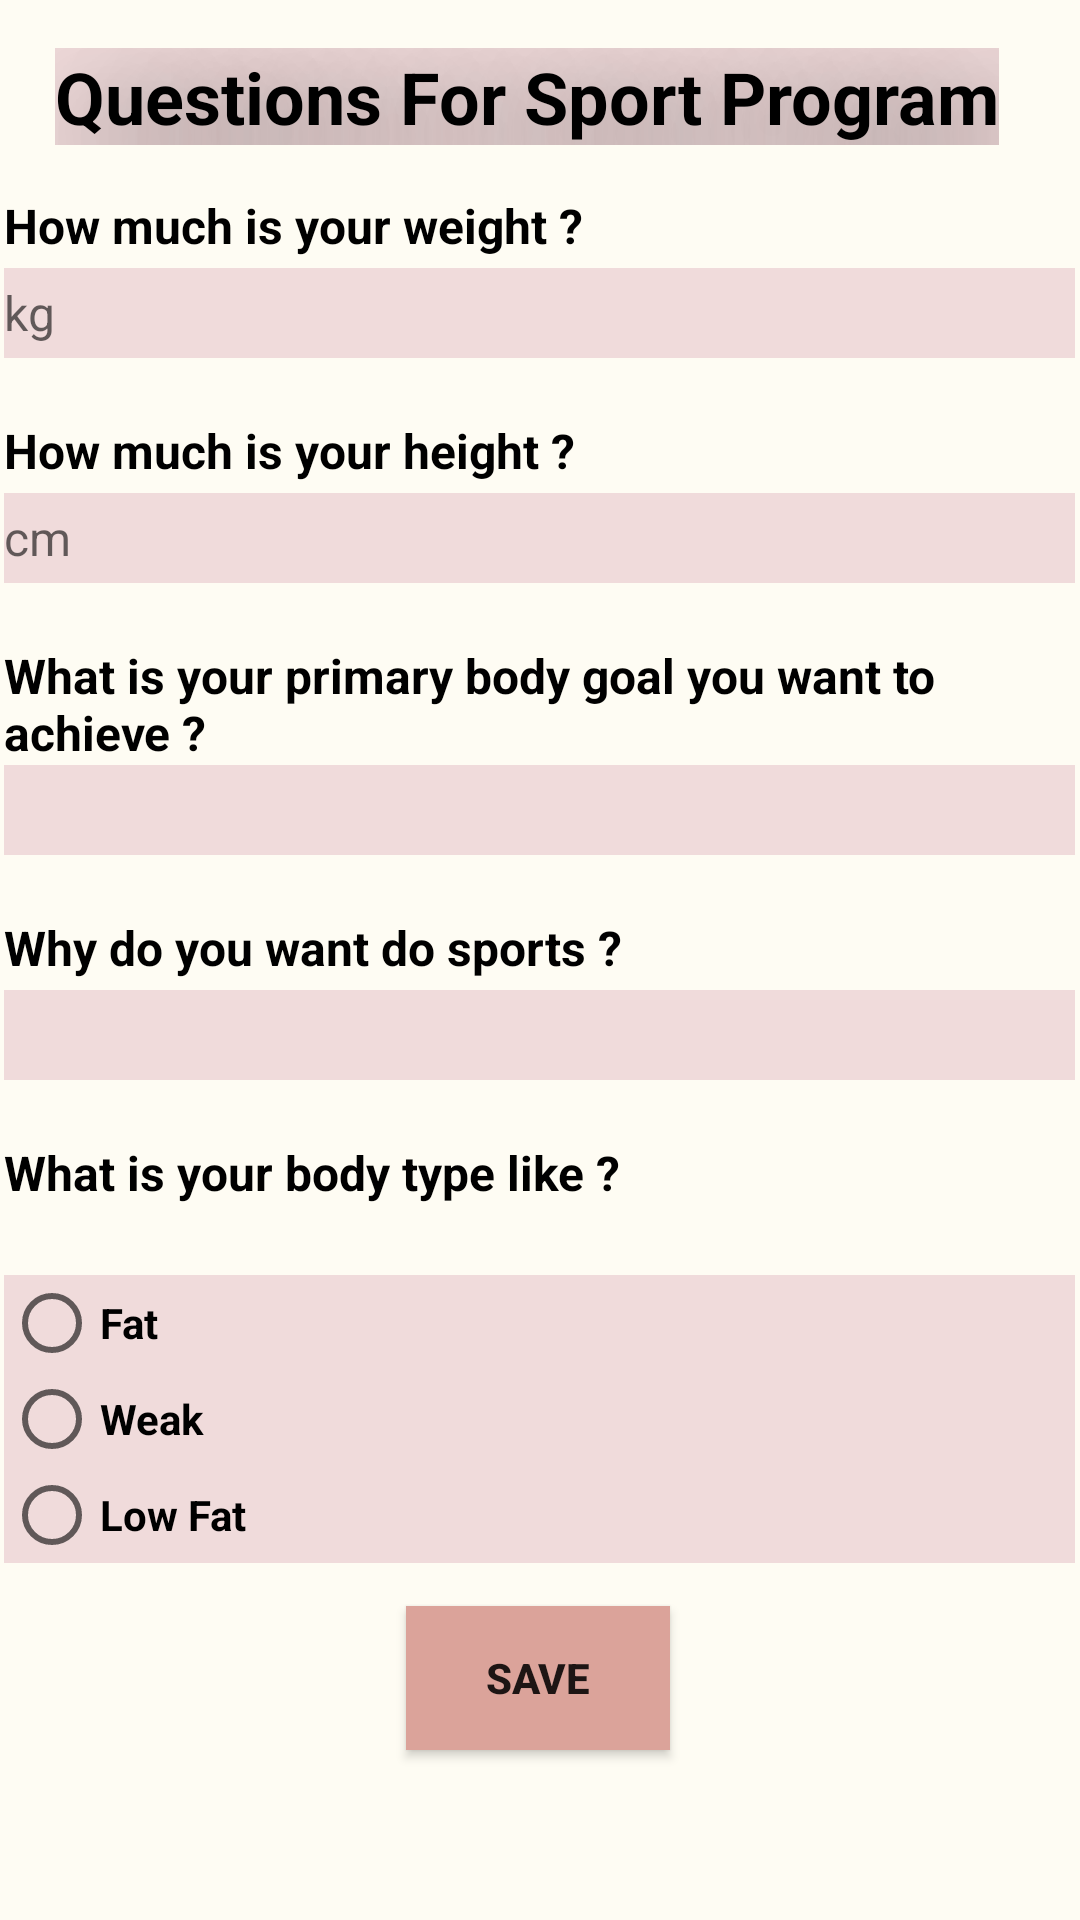

Layout XML and referenced resources for this Android screen:
<!-- AndroidManifest.xml: application theme Theme.FitNIT -->
<!-- res/layout/activity_question_for_sport_program2.xml -->
<?xml version="1.0" encoding="utf-8"?>
<androidx.constraintlayout.widget.ConstraintLayout xmlns:android="http://schemas.android.com/apk/res/android"
    xmlns:app="http://schemas.android.com/apk/res-auto"
    xmlns:tools="http://schemas.android.com/tools"
    android:layout_width="match_parent"
    android:layout_height="match_parent"
    android:background="#FEFCF3"
    tools:context=".QuestionForSportProgram2">


    <TextView
        android:id="@+id/questionForSportProgram2"
        android:layout_width="wrap_content"
        android:layout_height="wrap_content"
        android:layout_marginTop="16dp"
        android:background="#F0DBDB"
        android:shadowColor="#100A0A"
        android:shadowDx="30"
        android:shadowDy="30"
        android:shadowRadius="100"
        android:text="Questions For Sport Program"
        android:textColor="#000000"
        android:textSize="24sp"
        android:textStyle="bold"
        app:layout_constraintEnd_toEndOf="parent"
        app:layout_constraintHorizontal_bias="0.406"
        app:layout_constraintStart_toStartOf="parent"
        app:layout_constraintTop_toTopOf="parent" />

    <LinearLayout
        android:id="@+id/linearLayout"
        android:layout_width="357dp"
        android:layout_height="463dp"
        android:layout_marginTop="16dp"
        android:orientation="vertical"
        app:layout_constraintEnd_toEndOf="parent"
        app:layout_constraintHorizontal_bias="0.489"
        app:layout_constraintStart_toStartOf="parent"
        app:layout_constraintTop_toBottomOf="@+id/questionForSportProgram2">

        <TextView
            android:id="@+id/question1Sport2"
            android:layout_width="match_parent"
            android:layout_height="wrap_content"
            android:layout_gravity="center"
            android:minHeight="25dp"
            android:text="How much is your weight ?"
            android:textColor="#000000"
            android:textSize="16sp"
            android:textStyle="bold" />

        <EditText
            android:id="@+id/answer1Sport2"
            android:layout_width="match_parent"
            android:layout_height="wrap_content"
            android:background="#F0DBDB"
            android:ems="10"
            android:hint="kg"
            android:inputType="number"
            android:minHeight="30dp"
            android:textSize="16sp" />

        <TextView
            android:id="@+id/question2Sport2"
            android:layout_width="match_parent"
            android:layout_height="wrap_content"
            android:layout_marginTop="20dp"
            android:minHeight="25dp"
            android:text="How much is your height ?"
            android:textColor="#000000"
            android:textSize="16sp"
            android:textStyle="bold" />

        <EditText
            android:id="@+id/answer2Sport2"
            android:layout_width="match_parent"
            android:layout_height="wrap_content"
            android:background="#F0DBDB"
            android:ems="10"
            android:hint="cm"
            android:inputType="number"
            android:minHeight="30dp"
            android:textSize="16sp" />

        <TextView
            android:id="@+id/question3Sport2"
            android:layout_width="match_parent"
            android:layout_height="wrap_content"
            android:layout_marginTop="20dp"
            android:minHeight="25dp"
            android:text="What is your primary body goal you want to achieve ?"
            android:textColor="#000000"
            android:textSize="16sp"
            android:textStyle="bold" />

        <EditText
            android:id="@+id/answer3Sport2"
            android:layout_width="match_parent"
            android:layout_height="wrap_content"
            android:background="#F0DBDB"
            android:ems="10"
            android:inputType="text"
            android:minHeight="30dp"
            android:textSize="16sp" />

        <TextView
            android:id="@+id/question4Sport2"
            android:layout_width="match_parent"
            android:layout_height="wrap_content"
            android:layout_marginTop="20dp"
            android:minHeight="25dp"
            android:text="Why do you want do sports ?"
            android:textColor="#000000"
            android:textSize="16sp"
            android:textStyle="bold" />


        <EditText
            android:id="@+id/answer4Sport2"
            android:layout_width="match_parent"
            android:layout_height="wrap_content"
            android:background="#F0DBDB"
            android:ems="10"
            android:inputType="text"
            android:minHeight="30dp"
            android:textSize="16sp" />

        <TextView
            android:id="@+id/question5Sport2"
            android:layout_width="match_parent"
            android:layout_height="wrap_content"
            android:layout_marginTop="20dp"
            android:minHeight="25dp"
            android:text="What is your body type like ?"
            android:textColor="#000000"
            android:textSize="16sp"
            android:textStyle="bold" />

        <RadioGroup
            android:layout_width="match_parent"
            android:layout_height="wrap_content"
            android:layout_marginTop="20dp">

            <RadioButton
                android:id="@+id/radioButton7"
                android:layout_width="match_parent"
                android:layout_height="wrap_content"
                android:background="#F0DBDB"
                android:text="Fat"
                android:textColor="#000000"
                android:textStyle="bold" />

            <RadioButton
                android:id="@+id/radioButton8"
                android:layout_width="match_parent"
                android:layout_height="wrap_content"
                android:background="#F0DBDB"
                android:text="Weak"
                android:textColor="#000000"
                android:textStyle="bold" />

            <RadioButton
                android:id="@+id/radioButton9"
                android:layout_width="match_parent"
                android:layout_height="wrap_content"
                android:background="#F0DBDB"
                android:text="Low Fat"
                android:textColor="#000000"
                android:textStyle="bold" />
        </RadioGroup>


    </LinearLayout>

    <Button
        android:id="@+id/nextButton"
        android:layout_width="wrap_content"
        android:layout_height="wrap_content"
        android:layout_marginTop="8dp"
        android:background="#DBA39A"
        android:text="SAVE"
        android:textStyle="bold"
        app:layout_constraintEnd_toEndOf="parent"
        app:layout_constraintHorizontal_bias="0.498"
        app:layout_constraintStart_toStartOf="parent"
        app:layout_constraintTop_toBottomOf="@+id/linearLayout" />

</androidx.constraintlayout.widget.ConstraintLayout>
<!-- resources referenced by this layout -->
<resources>
  <style name="Theme.FitNIT" parent="Theme.AppCompat.Light.DarkActionBar">
          
          <item name="colorPrimary">@color/purple_500</item>
          <item name="colorPrimaryDark">@color/purple_700</item>
          <item name="colorAccent">@color/teal_200</item>
          
      </style>
  <!-- not gathered from this repository: default colours our renderer supplied (Android Studio template values) -->
  <color name="purple_500">#FF6200EE</color>
  <color name="purple_700">#FF3700B3</color>
  <color name="teal_200">#FF03DAC5</color>
</resources>
